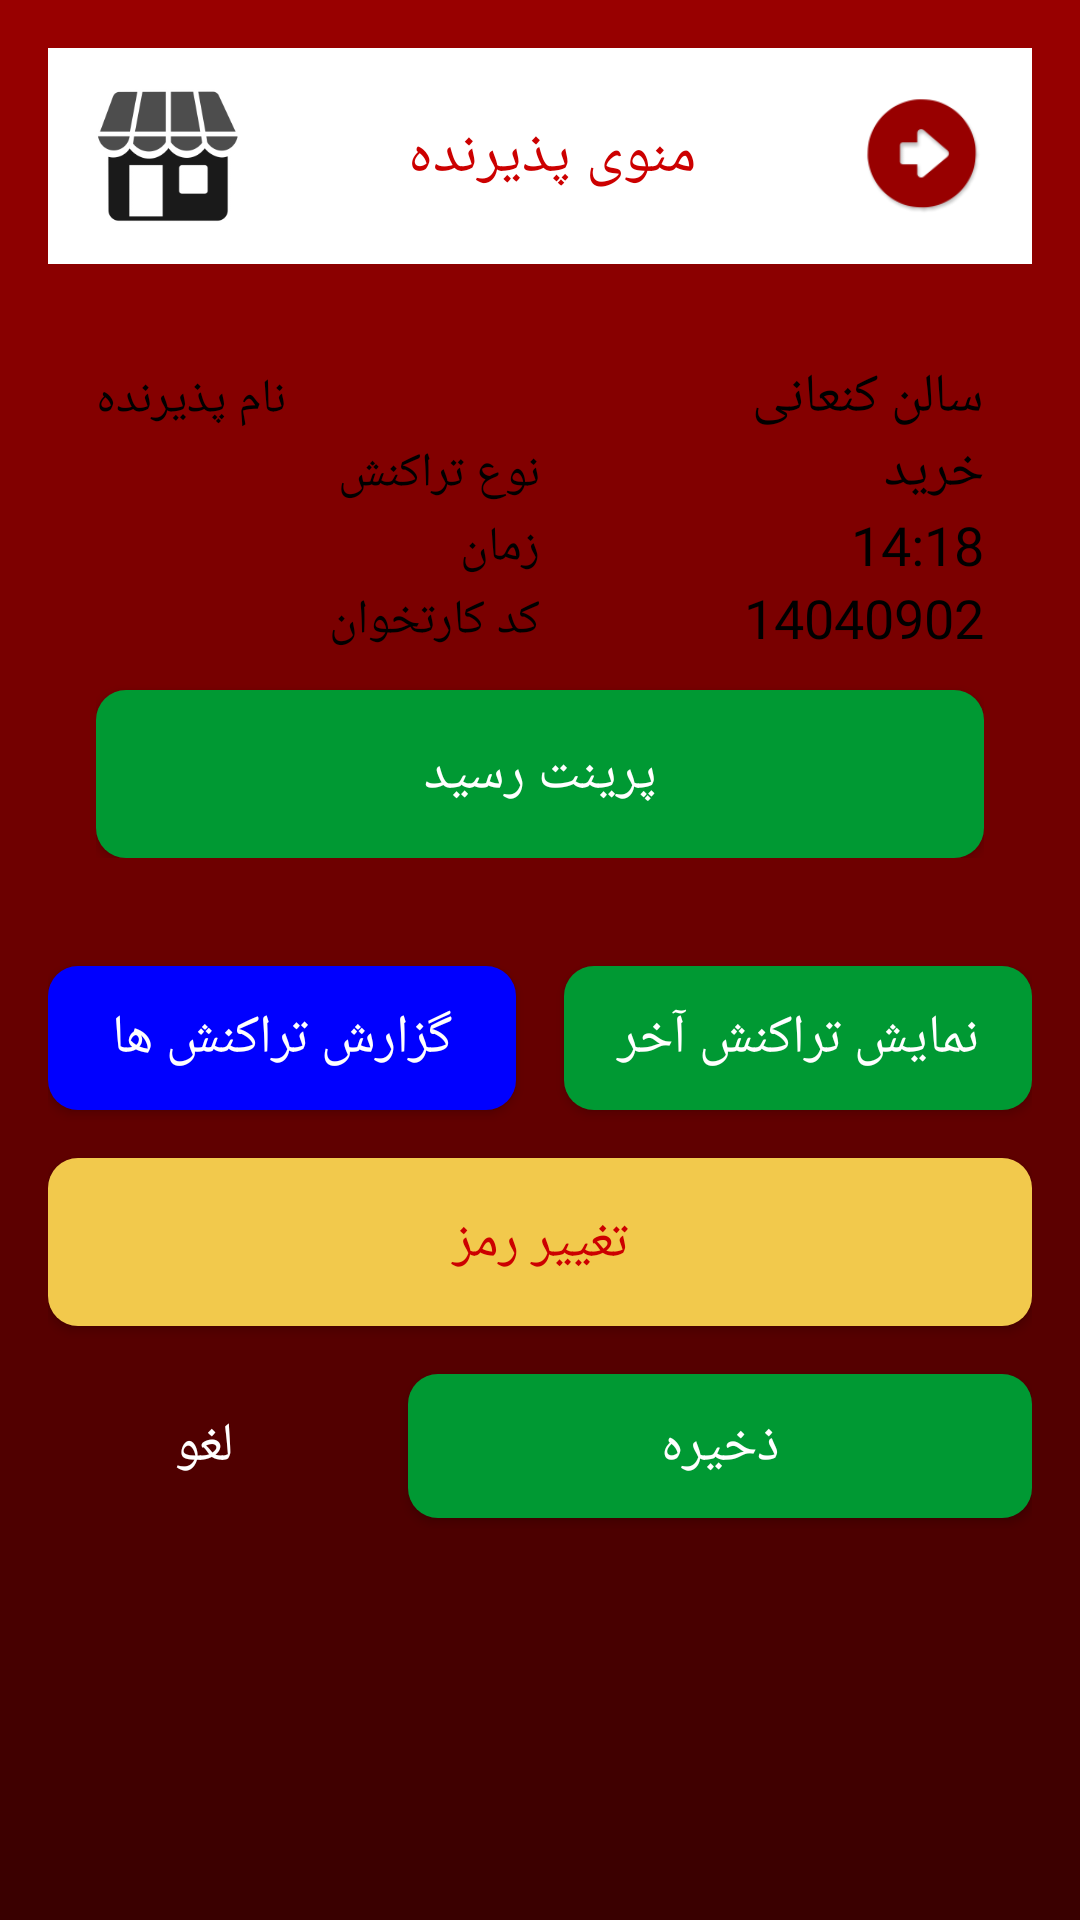

Layout XML and referenced resources for this Android screen:
<!-- AndroidManifest.xml: activity theme Theme.SajedPOS -->
<!-- res/layout/activity_merchant_menu.xml -->
<?xml version="1.0" encoding="utf-8"?>
<androidx.constraintlayout.widget.ConstraintLayout xmlns:android="http://schemas.android.com/apk/res/android"
    xmlns:app="http://schemas.android.com/apk/res-auto"
    android:layout_width="match_parent"
    android:layout_height="match_parent"
    android:background="@drawable/bg_main_gradient">

    <LinearLayout
        android:layout_width="match_parent"
        android:layout_height="match_parent"
        android:orientation="vertical"
        android:padding="16dp"
        android:layoutDirection="rtl"
        android:textDirection="rtl"
        android:gravity="top|center_horizontal"
        app:layout_constraintTop_toTopOf="parent"
        app:layout_constraintBottom_toBottomOf="parent"
        app:layout_constraintStart_toStartOf="parent"
        app:layout_constraintEnd_toEndOf="parent">

        
        <LinearLayout
            android:layout_width="match_parent"
            android:layout_height="72dp"
            android:orientation="horizontal"
            android:background="@android:color/white"
            android:gravity="center_vertical"
            android:paddingStart="16dp"
            android:paddingEnd="16dp">
            <ImageView
                android:id="@+id/imgBack"
                android:layout_width="40dp"
                android:layout_height="40dp"
                android:src="@drawable/backicon"
                android:contentDescription="@string/app_name" />

            <TextView
                android:id="@+id/txtTitle"
                android:layout_width="0dp"
                android:layout_height="wrap_content"
                android:layout_weight="1"
                android:text="منوی پذیرنده"
                android:textColor="#CC0000"
                android:textSize="20sp"
                android:gravity="center"
                android:fontFamily="@font/iransansxdemibold" />
            <ImageView
                android:id="@+id/imgShop"
                android:layout_width="48dp"
                android:layout_height="48dp"
                android:src="@drawable/shopmenu"
                android:contentDescription="@string/app_name" />


        </LinearLayout>

        <Space
            android:layout_width="match_parent"
            android:layout_height="16dp" />

        
        <LinearLayout
            android:id="@+id/pnlReceipt"
            android:layout_width="match_parent"
            android:layout_height="wrap_content"
            android:orientation="vertical"
            android:background="@drawable/bg_merchant_panel"
            android:padding="16dp">

            <TableLayout
                android:layout_width="match_parent"
                android:layout_height="wrap_content">

                
                <TableRow
                    android:layout_width="match_parent"
                    android:layout_height="wrap_content">

                    <TextView
                        android:id="@+id/txtMerchantName"
                        android:layout_width="0dp"
                        android:layout_height="wrap_content"
                        android:layout_weight="1"
                        android:text="سالن کنعانی"
                        android:textColor="@android:color/black"
                        android:textSize="18sp"
                        android:fontFamily="@font/iransansxdemibold" />

                    <TextView
                        android:layout_width="0dp"
                        android:layout_height="wrap_content"
                        android:layout_weight="1"
                        android:text="نام پذیرنده"
                        android:gravity="left"
                        android:textColor="@android:color/black"
                        android:textSize="16sp"
                        android:fontFamily="@font/iransansxdemibold" />
                </TableRow>

                <TableRow>

                    <TextView
                        android:id="@+id/txtTranType"
                        android:layout_width="0dp"
                        android:layout_height="wrap_content"
                        android:layout_weight="1"
                        android:text="خرید"
                        android:textColor="@android:color/black"
                        android:textSize="18sp"
                        android:fontFamily="@font/iransansxdemibold" />

                    <TextView
                        android:layout_width="0dp"
                        android:layout_height="wrap_content"
                        android:layout_weight="1"
                        android:text="نوع تراکنش"
                        android:textColor="@android:color/black"
                        android:textSize="16sp"
                        android:fontFamily="@font/iransansxdemibold" />
                </TableRow>

                <TableRow>

                    <TextView
                        android:id="@+id/txtTime"
                        android:layout_width="0dp"
                        android:layout_height="wrap_content"
                        android:layout_weight="1"
                        android:text="14:18"
                        android:textColor="@android:color/black"
                        android:textSize="18sp"
                        android:fontFamily="@font/iransansxdemibold" />

                    <TextView
                        android:layout_width="0dp"
                        android:layout_height="wrap_content"
                        android:layout_weight="1"
                        android:text="زمان"
                        android:textColor="@android:color/black"
                        android:textSize="16sp"
                        android:fontFamily="@font/iransansxdemibold" />
                </TableRow>

                <TableRow>

                    <TextView
                        android:id="@+id/txtTerminalCode"
                        android:layout_width="0dp"
                        android:layout_height="wrap_content"
                        android:layout_weight="1"
                        android:text="14040902"
                        android:textColor="@android:color/black"
                        android:textSize="18sp"
                        android:fontFamily="@font/iransansxdemibold" />

                    <TextView
                        android:layout_width="0dp"
                        android:layout_height="wrap_content"
                        android:layout_weight="1"
                        android:text="کد کارتخوان"
                        android:textColor="@android:color/black"
                        android:textSize="16sp"
                        android:fontFamily="@font/iransansxdemibold" />
                </TableRow>

                
                
            </TableLayout>

            <Space
                android:layout_width="match_parent"
                android:layout_height="12dp" />

            <Button
                android:id="@+id/btnPrintReceipt"
                style="@style/SajedButton.Green"
                android:layout_width="match_parent"
                android:layout_height="56dp"
                android:text="پرینت رسید" />
        </LinearLayout>

        <Space
            android:layout_width="match_parent"
            android:layout_height="16dp" />

        
        <LinearLayout
            android:layout_width="match_parent"
            android:layout_height="56dp"
            android:orientation="horizontal"
            android:gravity="center">

            <Button
                android:id="@+id/btnLastTransaction"
                style="@style/SajedButton.Green"
                android:layout_width="0dp"
                android:layout_weight="1"
                android:text="نمایش تراکنش آخر" />

            <Space
                android:layout_width="16dp"
                android:layout_height="1dp" />

            <Button
                android:id="@+id/btnTransactionsReport"
                style="@style/SajedButton.Blue"
                android:layout_width="0dp"
                android:layout_weight="1"
                android:text="گزارش تراکنش ها" />
        </LinearLayout>

        <Space
            android:layout_width="match_parent"
            android:layout_height="12dp" />

        
        <Button
            android:id="@+id/btnChangePinMerchant"
            style="@style/SajedButton.Yellow"
            android:layout_width="match_parent"
            android:layout_height="56dp"
            android:text="تغییر رمز" />

        <Space
            android:layout_width="match_parent"
            android:layout_height="12dp" />

        
        <LinearLayout
            android:layout_width="match_parent"
            android:layout_height="56dp"
            android:orientation="horizontal"
            android:gravity="center">
            <Button
                android:id="@+id/btnSaveMerchant"
                style="@style/SajedButton.Green"
                android:layout_width="0dp"
                android:layout_weight="2"
                android:text="ذخیره" />


            <Space
                android:layout_width="16dp"
                android:layout_height="1dp" />
            <Button
                android:id="@+id/btnCancelMerchant"
                style="@style/SajedButton.Red"
                android:layout_width="0dp"
                android:layout_weight="1"
                android:text="لغو" />

        </LinearLayout>

    </LinearLayout>

</androidx.constraintlayout.widget.ConstraintLayout>
<!-- resources referenced by this layout -->
<resources>
  <!-- drawable backicon: png bitmap (drawable, 7638 bytes) -->
  <!-- drawable bg_main_gradient (drawable) -->
  <?xml version="1.0" encoding="utf-8"?>
  <layer-list xmlns:android="http://schemas.android.com/apk/res/android">
      <item>
          <shape android:shape="rectangle">
              <gradient
                  android:type="linear"
                  android:angle="270"
                  android:startColor="#990000"
                  android:endColor="#390000" />
          </shape>
      </item>
  </layer-list>
  <!-- drawable shopmenu: png bitmap (drawable, 15206 bytes) -->
  <string name="app_name">HsscoClub</string>
  <style name="SajedButton.Blue" parent="SajedButton">
          <item name="android:background">@drawable/bg_btn_blue</item>
      </style>
  <style name="SajedButton.Green" parent="SajedButton">
          <item name="android:background">@drawable/bg_btn_green</item>
      </style>
  <style name="SajedButton.Red" parent="SajedButton">
          <item name="android:background">@drawable/bg_btn_red</item>
      </style>
  <style name="SajedButton.Yellow" parent="SajedButton">
          <item name="android:textColor">@android:color/holo_red_dark</item>
          <item name="android:background">@drawable/bg_btn_yellow</item>
      </style>
  <style name="Theme.SajedPOS" parent="Theme.MaterialComponents.Light.NoActionBar">
          <item name="android:windowFullscreen">true</item>
          <item name="android:windowNoTitle">true</item>
          <item name="android:statusBarColor">@android:color/transparent</item>
          <item name="android:navigationBarColor">@android:color/black</item>
          <item name="android:windowLightStatusBar">false</item>
      </style>
  <style name="SajedButton">
          <item name="android:layout_height">wrap_content</item>
          <item name="android:textColor">@android:color/white</item>
          <item name="android:textSize">18sp</item>
          <item name="android:fontFamily">@font/iransansxdemibold</item>
          <item name="android:gravity">center</item>
      </style>
  <!-- drawable bg_btn_blue (drawable) -->
  <?xml version="1.0" encoding="utf-8"?>
  <shape xmlns:android="http://schemas.android.com/apk/res/android"
      android:shape="rectangle">
      <solid android:color="#0000FF" />
      <corners android:radius="10dp" />
  </shape>
  <!-- drawable bg_btn_green (drawable) -->
  <?xml version="1.0" encoding="utf-8"?>
  <shape xmlns:android="http://schemas.android.com/apk/res/android"
      android:shape="rectangle">
      <solid android:color="#009933" />
      <corners android:radius="10dp" />
  </shape>
  <!-- drawable bg_btn_yellow (drawable) -->
  <?xml version="1.0" encoding="utf-8"?>
  <shape xmlns:android="http://schemas.android.com/apk/res/android"
      android:shape="rectangle">
      <solid android:color="#F2C94C" />
      <corners android:radius="10dp" />
  </shape>
</resources>
